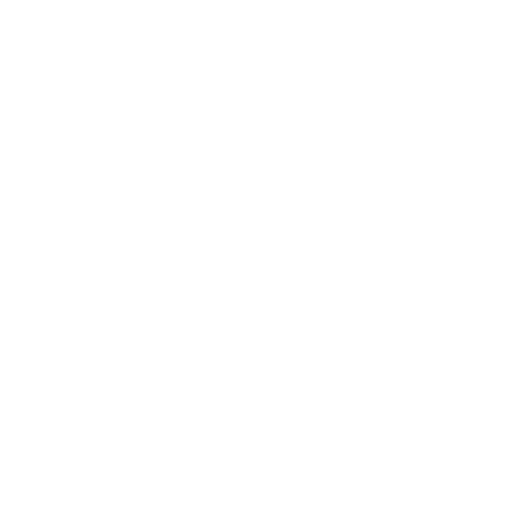
t = 0.00 s
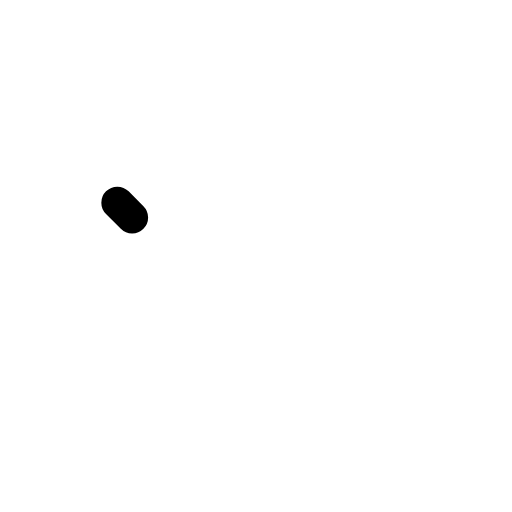
t = 0.10 s
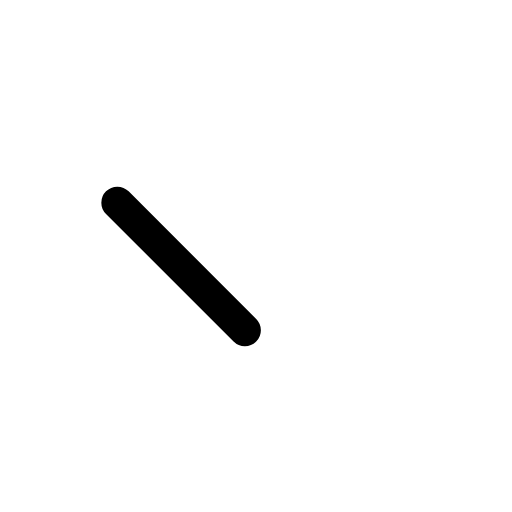
t = 0.29 s
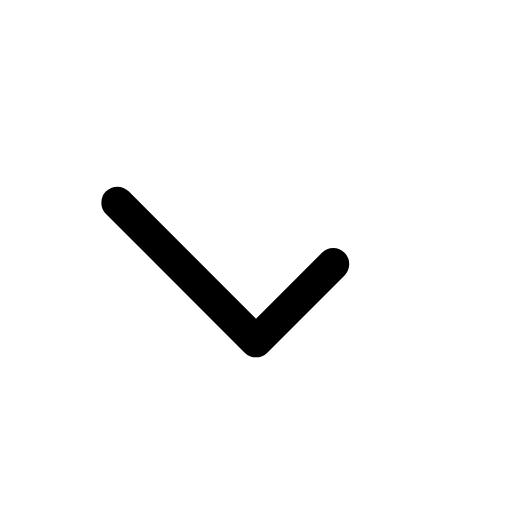
t = 0.48 s
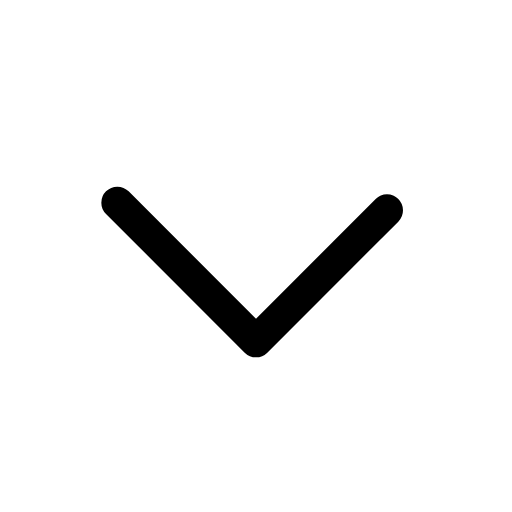
t = 0.66 s

The animated SVG that drew these frames (rendered in a browser with its animation timeline set to each time). Animation: 1 CSS @keyframes rule; one cycle of 0.85 s, repeats indefinitely.

<svg xmlns="http://www.w3.org/2000/svg" viewBox="0 0 24 24" width="24" height="24" class="rd-a-chevron-down" data-rd-animate="hover"><style>.rd-a-chevron-down{overflow:visible}.rd-a-chevron-down *{transform-box:view-box}.rd-a-chevron-down .d{stroke-dasharray:1 2}@media (prefers-reduced-motion:no-preference){.rd-a-chevron-down[data-rd-animate="hover"]:hover .d,:hover>.rd-a-chevron-down[data-rd-animate="parent"] .d,.rd-a-chevron-down[data-rd-animate="play"] .d,.rd-a-chevron-down[data-rd-animate="loop"] .d{animation:rd-chevron-down-draw calc(0.75s*var(--rd-speed,1)) ease-out;animation-delay:calc(var(--k)*.1s*var(--rd-speed,1))}.rd-a-chevron-down[data-rd-animate="loop"] *{animation-iteration-count:infinite!important}@keyframes rd-chevron-down-draw{0%{stroke-dashoffset:1.2}100%{stroke-dashoffset:0}}}</style><g fill="none" stroke="currentColor" stroke-linecap="round" stroke-linejoin="round" stroke-width="1.5"><g class="d" style="--k:0"><path pathLength="1" d="M5.5 9.5L12 16l6.5-6.5"/></g></g></svg>
